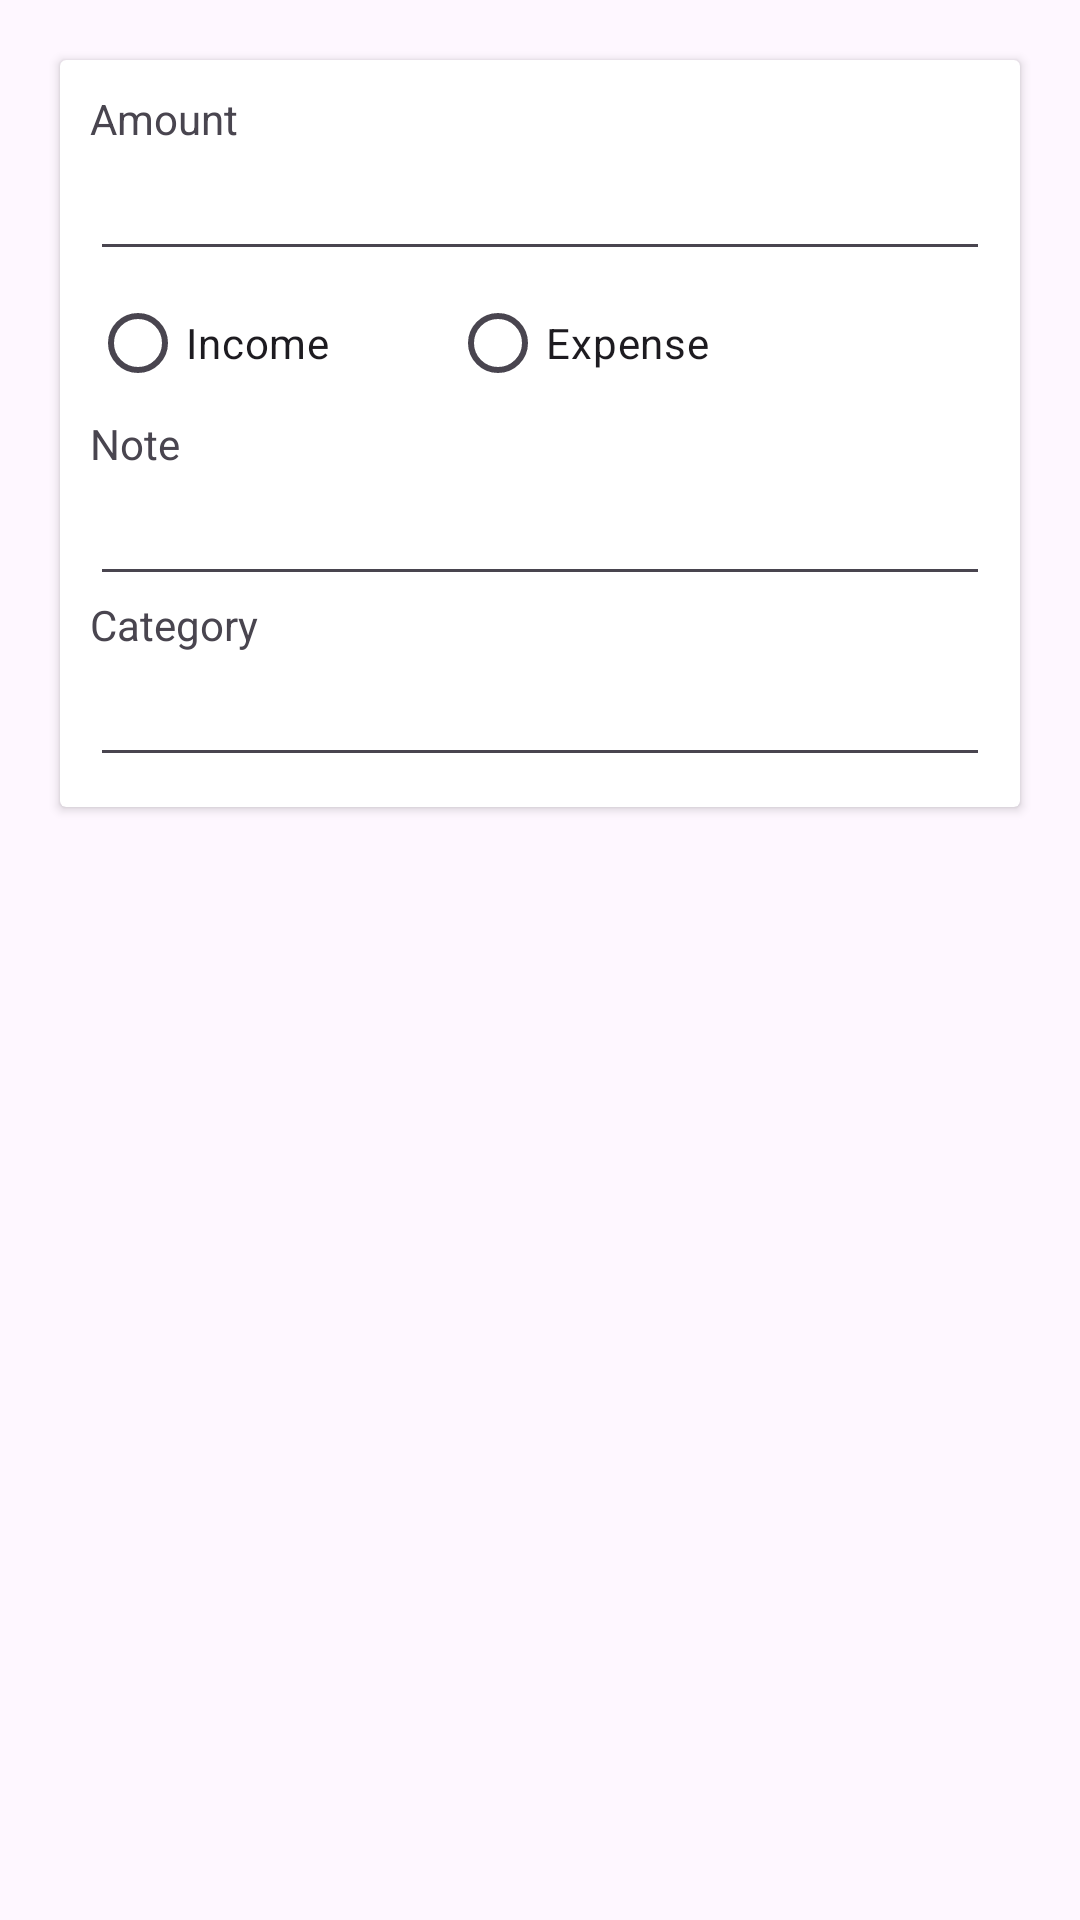

Produce the Android XML layout that renders to this screen, including the resource entries it uses.
<!-- AndroidManifest.xml: application theme Theme.TestTestApp -->
<!-- res/layout/activity_add_expense.xml -->
<?xml version="1.0" encoding="utf-8"?>
<LinearLayout
    xmlns:android="http://schemas.android.com/apk/res/android"
    xmlns:tools="http://schemas.android.com/tools"
    xmlns:app="http://schemas.android.com/apk/res-auto"
    android:layout_width="match_parent"
    android:layout_height="match_parent"
    android:padding="10dp"
    tools:context=".AddExpenseActivity">
    <androidx.cardview.widget.CardView
        android:layout_width="match_parent"
        android:layout_height="wrap_content"
        android:layout_margin="10dp"
        app:contentPadding="10dp">
        <LinearLayout
            android:orientation="vertical"
            android:layout_width="match_parent"
            android:layout_height="wrap_content">
            <LinearLayout
                android:layout_width="match_parent"
                android:layout_height="wrap_content"
                android:orientation="vertical">
                <TextView
                    android:text="Amount"
                    android:layout_width="wrap_content"
                    android:layout_height="wrap_content"/>
                <EditText
                    android:id="@+id/amount"
                    android:inputType="number"
                    android:layout_width="match_parent"
                    android:layout_height="wrap_content"/>
                <RadioGroup
                    android:id="@+id/typeRadioGroup"
                    android:layout_width="match_parent"
                    android:layout_height="wrap_content"
                    android:orientation="horizontal">
                    <RadioButton
                        android:id="@+id/incomeRadio"
                        android:layout_width="120dp"
                        android:layout_height="wrap_content"
                        android:text = "Income"/>
                    <RadioButton
                        android:id="@+id/expenseRadio"
                        android:layout_width="120dp"
                        android:layout_height="wrap_content"
                        android:text = "Expense"/>
                </RadioGroup>
            </LinearLayout>
            <LinearLayout
                android:layout_width="match_parent"
                android:layout_height="wrap_content"
                android:orientation="vertical">
                <TextView
                    android:layout_width="wrap_content"
                    android:layout_height="wrap_content"
                    android:text="Note"/>
                <EditText
                    android:id="@+id/note"
                    android:layout_width="match_parent"
                    android:layout_height="wrap_content"/>
            </LinearLayout>
            <LinearLayout
                android:layout_width="match_parent"
                android:layout_height="wrap_content"
                android:orientation="vertical">
                <TextView
                    android:layout_width="wrap_content"
                    android:layout_height="wrap_content"
                    android:text="Category"/>
                <EditText
                    android:id="@+id/category"
                    android:layout_width="match_parent"
                    android:layout_height="wrap_content"/>
            </LinearLayout>
        </LinearLayout>
    </androidx.cardview.widget.CardView>

</LinearLayout>
<!-- resources referenced by this layout -->
<resources>
  <style name="Theme.TestTestApp" parent="Base.Theme.TestTestApp" />
  <style name="Base.Theme.TestTestApp" parent="Theme.Material3.DayNight.NoActionBar">
          
          
      </style>
</resources>
